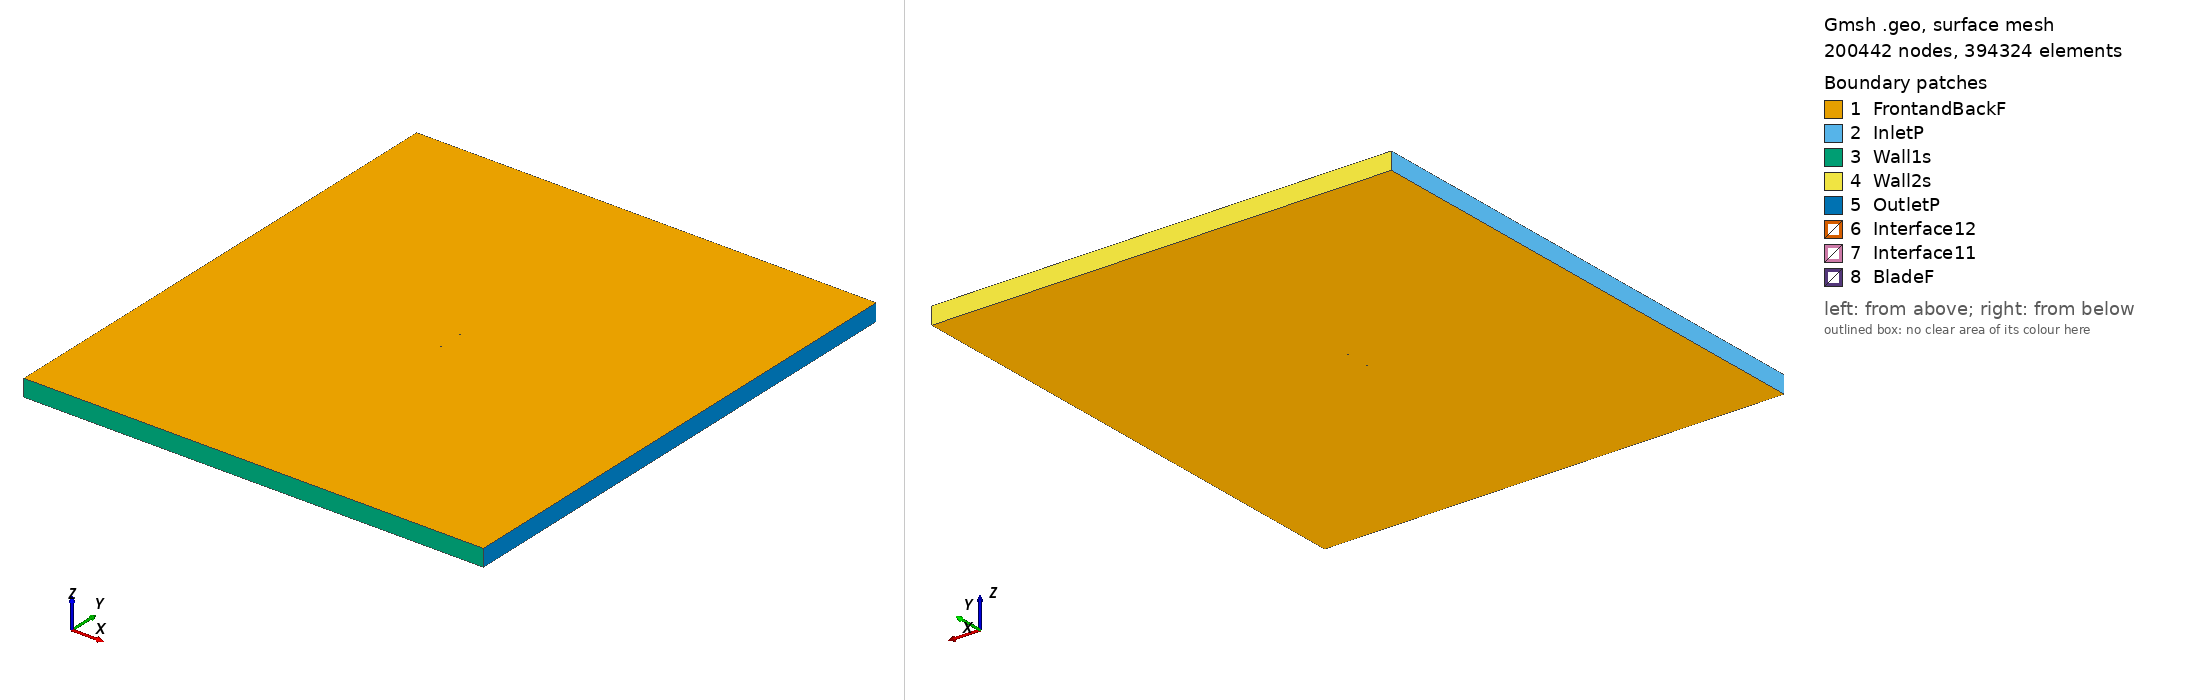

Gmsh geometry script, surface-meshed: 200442 nodes, 394324 surface elements. Boundary patches (legend numbers): 1 FrontandBackF, 2 InletP, 3 Wall1s, 4 Wall2s, 5 OutletP, 6 Interface12, 7 Interface11, 8 BladeF. Left view from above one corner, right view from below the opposite corner. Legend entries are the model's physical surfaces. The drawing asked Gmsh for element sizes between 1% and 20% of the model's largest extent; the script's own settings can give other sizes.

=== s817_tsr_1.743_aoa_-3.1959.geo (drawn) ===
SetFactory("OpenCASCADE");

Point(1) = {0.074880, 0.738033, 0, 1.0};
Point(2) = {0.074304, 0.738082, 0, 1.0};
Point(3) = {0.072629, 0.738312, 0, 1.0};
Point(4) = {0.069992, 0.738796, 0, 1.0};
Point(5) = {0.066544, 0.739523, 0, 1.0};
Point(6) = {0.062399, 0.740426, 0, 1.0};
Point(7) = {0.057615, 0.741432, 0, 1.0};
Point(8) = {0.052218, 0.742530, 0, 1.0};
Point(9) = {0.046310, 0.743740, 0, 1.0};
Point(10) = {0.040019, 0.745038, 0, 1.0};
Point(11) = {0.033473, 0.746373, 0, 1.0};
Point(12) = {0.026799, 0.747672, 0, 1.0};
Point(13) = {0.020120, 0.748824, 0, 1.0};
Point(14) = {0.013504, 0.749629, 0, 1.0};
Point(15) = {0.006805, 0.750000, 0, 1.0};
Point(16) = {0.000006, 0.749994, 0, 1.0};
Point(17) = {-0.006883, 0.749668, 0, 1.0};
Point(18) = {-0.013793, 0.749081, 0, 1.0};
Point(19) = {-0.020650, 0.748268, 0, 1.0};
Point(20) = {-0.027379, 0.747259, 0, 1.0};
Point(21) = {-0.033910, 0.746079, 0, 1.0};
Point(22) = {-0.040170, 0.744757, 0, 1.0};
Point(23) = {-0.046094, 0.743321, 0, 1.0};
Point(24) = {-0.051614, 0.741801, 0, 1.0};
Point(25) = {-0.056672, 0.740225, 0, 1.0};
Point(26) = {-0.061206, 0.738626, 0, 1.0};
Point(27) = {-0.065166, 0.737034, 0, 1.0};
Point(28) = {-0.068492, 0.735482, 0, 1.0};
Point(29) = {-0.071138, 0.733981, 0, 1.0};
Point(30) = {-0.073090, 0.732556, 0, 1.0};
Point(31) = {-0.074310, 0.731234, 0, 1.0};
Point(32) = {-0.074854, 0.730044, 0, 1.0};
Point(33) = {-0.074883, 0.729852, 0, 1.0};
Point(34) = {-0.074883, 0.729619, 0, 1.0};
Point(35) = {-0.074866, 0.729515, 0, 1.0};
Point(36) = {-0.074833, 0.729422, 0, 1.0};
Point(37) = {-0.074779, 0.729338, 0, 1.0};
Point(38) = {-0.074704, 0.729255, 0, 1.0};
Point(39) = {-0.074660, 0.729214, 0, 1.0};
Point(40) = {-0.074505, 0.729093, 0, 1.0};
Point(41) = {-0.073446, 0.728623, 0, 1.0};
Point(42) = {-0.071303, 0.728142, 0, 1.0};
Point(43) = {-0.068288, 0.727777, 0, 1.0};
Point(44) = {-0.064392, 0.727498, 0, 1.0};
Point(45) = {-0.059676, 0.727222, 0, 1.0};
Point(46) = {-0.054280, 0.726930, 0, 1.0};
Point(47) = {-0.048288, 0.726634, 0, 1.0};
Point(48) = {-0.041812, 0.726346, 0, 1.0};
Point(49) = {-0.034938, 0.726087, 0, 1.0};
Point(50) = {-0.027771, 0.725878, 0, 1.0};
Point(51) = {-0.020396, 0.725745, 0, 1.0};
Point(52) = {-0.012915, 0.725713, 0, 1.0};
Point(53) = {-0.005413, 0.725810, 0, 1.0};
Point(54) = {0.002013, 0.726070, 0, 1.0};
Point(55) = {0.009277, 0.726545, 0, 1.0};
Point(56) = {0.016314, 0.727362, 0, 1.0};
Point(57) = {0.023277, 0.728547, 0, 1.0};
Point(58) = {0.030167, 0.729979, 0, 1.0};
Point(59) = {0.036988, 0.731542, 0, 1.0};
Point(60) = {0.043647, 0.733085, 0, 1.0};
Point(61) = {0.050020, 0.734502, 0, 1.0};
Point(62) = {0.055965, 0.735717, 0, 1.0};
Point(63) = {0.061337, 0.736680, 0, 1.0};
Point(64) = {0.065988, 0.737369, 0, 1.0};
Point(65) = {0.069778, 0.737794, 0, 1.0};
Point(66) = {0.072583, 0.737993, 0, 1.0};
Point(67) = {0.074302, 0.738040, 0, 1.0};
Point(68) = {-0.074880, -0.738033, 0, 1.0};
Point(69) = {-0.074304, -0.738082, 0, 1.0};
Point(70) = {-0.072629, -0.738312, 0, 1.0};
Point(71) = {-0.069992, -0.738796, 0, 1.0};
Point(72) = {-0.066544, -0.739523, 0, 1.0};
Point(73) = {-0.062399, -0.740426, 0, 1.0};
Point(74) = {-0.057615, -0.741432, 0, 1.0};
Point(75) = {-0.052218, -0.742530, 0, 1.0};
Point(76) = {-0.046310, -0.743740, 0, 1.0};
Point(77) = {-0.040019, -0.745038, 0, 1.0};
Point(78) = {-0.033473, -0.746373, 0, 1.0};
Point(79) = {-0.026799, -0.747672, 0, 1.0};
Point(80) = {-0.020120, -0.748824, 0, 1.0};
Point(81) = {-0.013504, -0.749629, 0, 1.0};
Point(82) = {-0.006805, -0.750000, 0, 1.0};
Point(83) = {-0.000006, -0.749994, 0, 1.0};
Point(84) = {0.006883, -0.749668, 0, 1.0};
Point(85) = {0.013793, -0.749081, 0, 1.0};
Point(86) = {0.020650, -0.748268, 0, 1.0};
Point(87) = {0.027379, -0.747259, 0, 1.0};
Point(88) = {0.033910, -0.746079, 0, 1.0};
Point(89) = {0.040170, -0.744757, 0, 1.0};
Point(90) = {0.046094, -0.743321, 0, 1.0};
Point(91) = {0.051614, -0.741801, 0, 1.0};
Point(92) = {0.056672, -0.740225, 0, 1.0};
Point(93) = {0.061206, -0.738626, 0, 1.0};
Point(94) = {0.065166, -0.737034, 0, 1.0};
Point(95) = {0.068492, -0.735482, 0, 1.0};
Point(96) = {0.071138, -0.733981, 0, 1.0};
Point(97) = {0.073090, -0.732556, 0, 1.0};
Point(98) = {0.074310, -0.731234, 0, 1.0};
Point(99) = {0.074854, -0.730044, 0, 1.0};
Point(100) = {0.074883, -0.729852, 0, 1.0};
Point(101) = {0.074883, -0.729619, 0, 1.0};
Point(102) = {0.074866, -0.729515, 0, 1.0};
Point(103) = {0.074833, -0.729422, 0, 1.0};
Point(104) = {0.074779, -0.729338, 0, 1.0};
Point(105) = {0.074704, -0.729255, 0, 1.0};
Point(106) = {0.074660, -0.729214, 0, 1.0};
Point(107) = {0.074505, -0.729093, 0, 1.0};
Point(108) = {0.073446, -0.728623, 0, 1.0};
Point(109) = {0.071303, -0.728142, 0, 1.0};
Point(110) = {0.068288, -0.727777, 0, 1.0};
Point(111) = {0.064392, -0.727498, 0, 1.0};
Point(112) = {0.059676, -0.727222, 0, 1.0};
Point(113) = {0.054280, -0.726930, 0, 1.0};
Point(114) = {0.048288, -0.726634, 0, 1.0};
Point(115) = {0.041812, -0.726346, 0, 1.0};
Point(116) = {0.034938, -0.726087, 0, 1.0};
Point(117) = {0.027771, -0.725878, 0, 1.0};
Point(118) = {0.020396, -0.725745, 0, 1.0};
Point(119) = {0.012915, -0.725713, 0, 1.0};
Point(120) = {0.005413, -0.725810, 0, 1.0};
Point(121) = {-0.002013, -0.726070, 0, 1.0};
Point(122) = {-0.009277, -0.726545, 0, 1.0};
Point(123) = {-0.016314, -0.727362, 0, 1.0};
Point(124) = {-0.023277, -0.728547, 0, 1.0};
Point(125) = {-0.030167, -0.729979, 0, 1.0};
Point(126) = {-0.036988, -0.731542, 0, 1.0};
Point(127) = {-0.043647, -0.733085, 0, 1.0};
Point(128) = {-0.050020, -0.734502, 0, 1.0};
Point(129) = {-0.055965, -0.735717, 0, 1.0};
Point(130) = {-0.061337, -0.736680, 0, 1.0};
Point(131) = {-0.065988, -0.737369, 0, 1.0};
Point(132) = {-0.069778, -0.737794, 0, 1.0};
Point(133) = {-0.072583, -0.737993, 0, 1.0};
Point(134) = {-0.074302, -0.738040, 0, 1.0};

// Lines: first blade (splines 1-4)
Spline(1) = {1:21};
Spline(2) = {21:49};
Spline(3) = {49:67};
Spline(4) = {67,1};

// Lines: second blade (splines 5-8)
Spline(5) = {68:88};
Spline(6) = {88:116};
Spline(7) = {116:134};
Spline(8) = {134,68};

// Outer domain (points 20001-4 and lines)
Point(135) = {-13.50000000, -15.00000000, 0, 1.0};
Point(136) = {-13.50000000, 15.00000000, 0, 1.0};
Point(137) = {13.50000000, 15.00000000, 0, 1.0};
Point(138) = {13.50000000, -15.00000000, 0, 1.0};
Line(11) = {135, 136};
Line(12) = {136, 137};
Line(13) = {137, 138};
Line(14) = {135, 138};

// Interface (between moving and stationary domain) (circles)
Circle(9) = {0, 0, 0, 0.80000000, 0, 2*Pi};
Circle(10) = {0, 0, 0, 0.80000000, 0, 2*Pi};

// Loops collect Lines/Splines/etc (blade1, blade2, domain, first circle)
Line Loop(1) = {1:4};
Line Loop(2) = {5:8};
Line Loop(3) = {11,12,13,-14};
Line Loop(4) = {9};

// BooleanDifference cuts out the circle/interface from the domain
Plane Surface(1) = {3};
Plane Surface(2) = {4};
BooleanDifference{ Surface{1}; Delete;}{ Surface{2}; Delete;}

// This one cuts out the blades from the inner circle/interface
Line Loop(6) = {10};
Plane Surface(5) = {6};
Plane Surface(6) = {1};
Plane Surface(7) = {2};
BooleanDifference{ Surface{5}; Delete;}{ Surface{6,7}; Delete;}

// extrude to 3rd dimension
Extrude {0, 0, 1} {Surface{1}; Surface{5}; Layers{1}; Recombine;}

// Physical Surfaces are the named boundaries (patches)
Physical Surface("Interface11") = {12};
Physical Surface("Interface12") = {10};

// sides of domain
Physical Surface("InletP") = {6};
Physical Surface("OutletP") = {9};

// top and bottom of domain
Physical Surface("Wall1s") = {7};
Physical Surface("Wall2s") = {8};

// Check FrontandBackF by ensuring there is nothing in the 3rd dimension
Physical Surface("FrontandBackF") = {1,11,5,21};
Physical Surface("BladeF") = {13:20};
Physical Volume("Turbine") = {2};
Physical Volume("Farfield") = {1};

// settings for airfoil boundary layer
Field[1] = BoundaryLayer;
Field[1].EdgesList = {1:8};
Field[1].hwall_n = 1e-3;
Field[1].thickness = 1.5e-2;
Field[1].ratio = 1.05;
Field[1].Quads = 1;
BoundaryLayer Field = 1;

// control points for mesh (blade and interface)
// floor((arc length / 1.5mm)/ 6) -> Transfinite Line
Transfinite Line {1,2,3,5,6,7} = 34 Using Progression 1;
Transfinite Line {4,8} = 1 Using Progression 1;
Transfinite Line {9, 15} = 800 Using Progression 1;

// For more information on gmsh syntax, visit http://gmsh.info/doc/texinfo/gmsh.html
